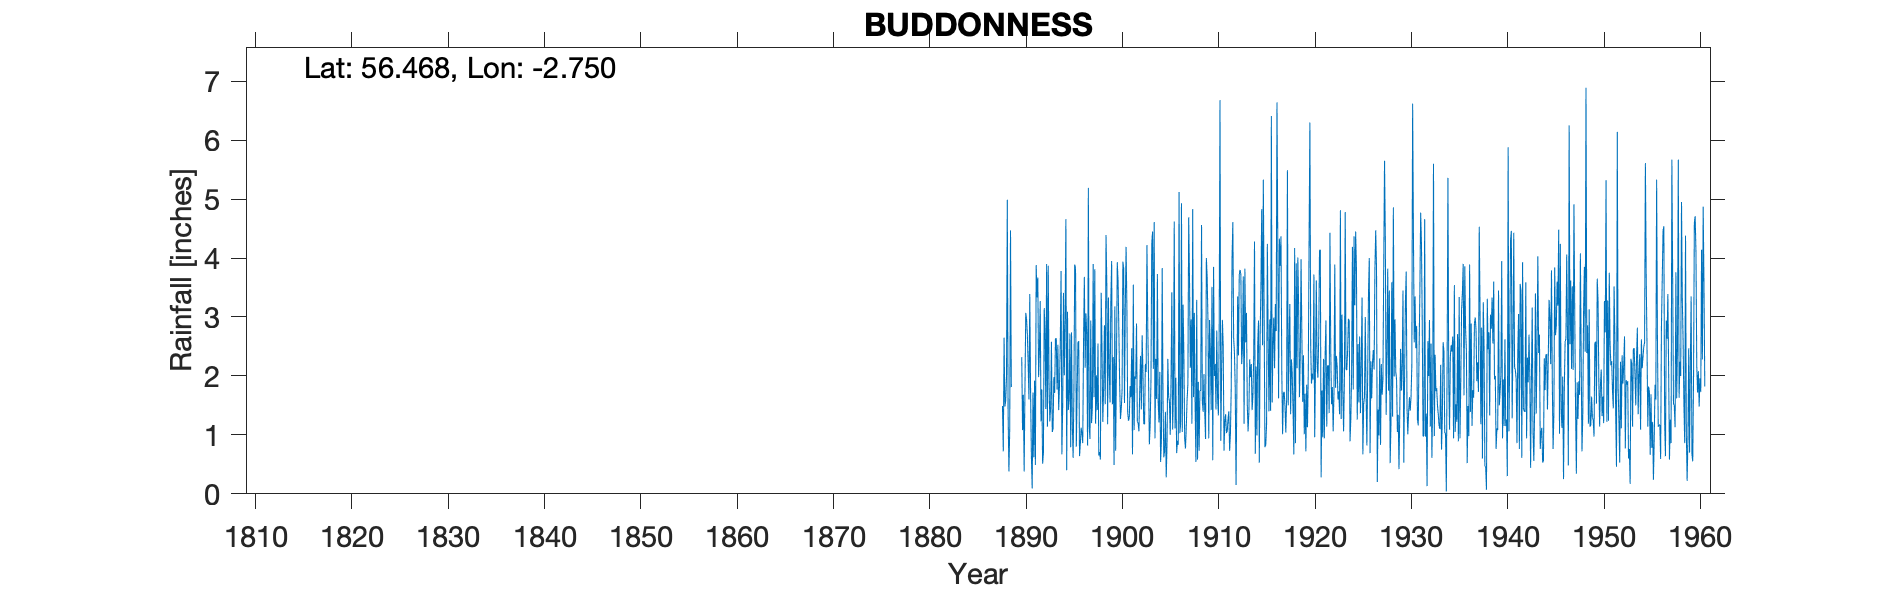

Values plotted in this chart, from the file beside it:
BUDDONNESS, , , , , , , , , , , , , , , , , , , , , , , 
Grid ref, NO539309, Long, -2.75, Lat, 56.47, Elevation, 15, ft, , , , , , , , , , , , , , , 
Station no, 5587, , , , , , , , , , , , , , , , , , , , , , 
, 1880, 1881, 1882, 1883, 1884, 1885, 1886, 1887, 1888, 1889, 1890, 1891, 1892, 1893, 1894, 1895, 1896, 1897, 1898, 1899, 1900, 1901, 1902
January, , , , , , , , , 1.49, , 2.32, 0.66, 1.23, 1.47, 2.55, 2.72, 0.64, 1.14, 0.65, 3.33, 3.62, 1.38, 1.23
February, , , , , , , , , 0.72, , 1.08, 0.09, 1.77, 2.58, 3.78, 0.79, 0.85, 0.93, 0.71, 2.07, 2.76, 1.24, 1.2
March, , , , , , , , , 2.65, , 1.68, 1.72, 0.51, 1.05, 0.67, 2.74, 1.12, 2.94, 0.58, 1.55, 1.86, 1.3, 1.06
April, , , , , , , , , 1.48, , 0.38, 0.62, 0.69, 1.1, 1.47, 1.19, 1.03, 1.2, 3.41, 3.28, 1.27, 1.83, 1.76
May, , , , , , , , , 1.58, , 1.78, 1.92, 3.15, 1.98, 3.41, 0.61, 0.86, 1.48, 2.44, 3.95, 1.44, 1.64, 2.34
June, , , , , , , , , 1.97, , 3.07, 0.49, 2.76, 1.71, 2.01, 1.74, 2.6, 3.9, 1.22, 1.52, 1.76, 2.47, 1.43
July, , , , , , , , , 4.99, , 2.96, 3.88, 1.44, 2.63, 2.93, 3.89, 3.68, 1.64, 1.8, 2.32, 3.94, 0.67, 2.69
August, , , , , , , , , 1.38, , 2.7, 3.33, 3.9, 2.64, 4.66, 3.83, 2.14, 3.81, 2.86, 0.49, 3.82, 3.55, 2.07
September, , , , , , , , , 0.38, , 2.19, 3.67, 1.14, 1.77, 0.4, 0.8, 3.06, 1.19, 1.52, 3.18, 1.54, 1.08, 1.19
October, , , , , , , , , 1.07, , 1.6, 1.98, 3.87, 2.53, 3.09, 1.69, 2.69, 2.01, 4.39, 0.73, 3.16, 1.99, 1.18
November, , , , , , , , , 4.47, , 3.39, 2.42, 1.89, 1.42, 1.42, 2.57, 0.82, 1.42, 3.55, 2.17, 4.19, 1.95, 2.2
December, , , , , , , , , 1.81, , 1.73, 3.27, 1.23, 1.83, 1.6, 2.59, 5.19, 2.55, 1.18, 3.93, 3.17, 2.89, 2.07
Total, , , , , , , , , 23.99, , 24.88, 24.05, 23.58, 22.71, 27.99, 25.16, 24.68, 24.21, 24.31, 28.52, 32.53, 21.99, 20.42
